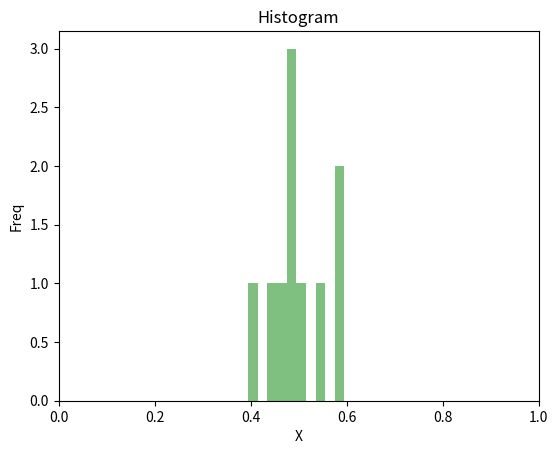
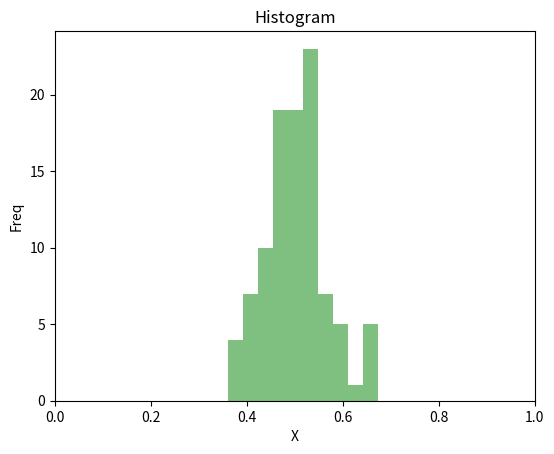
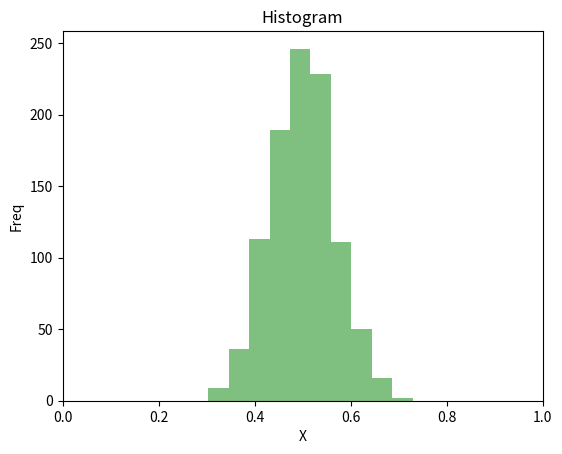
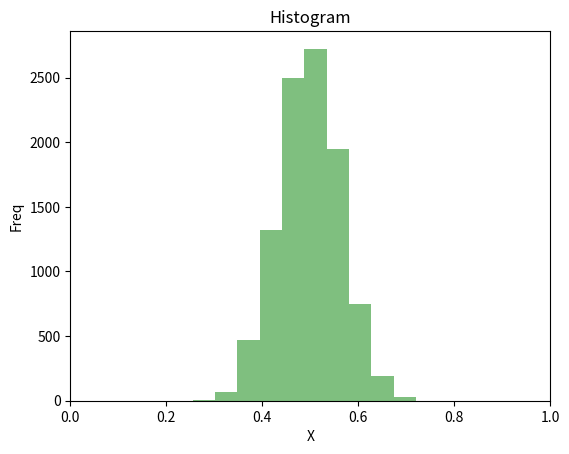
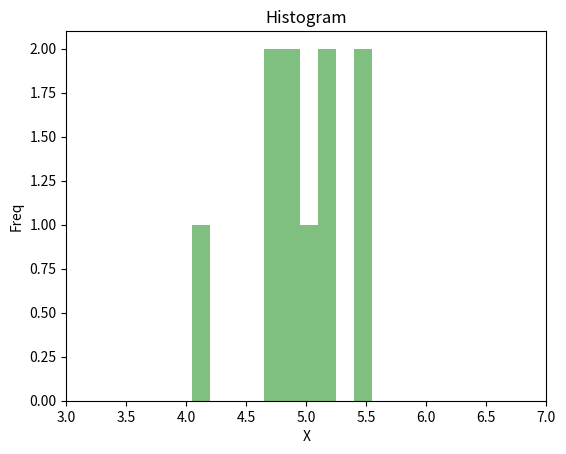
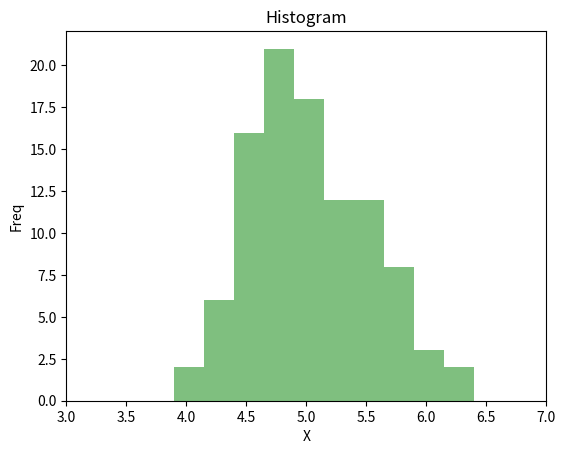
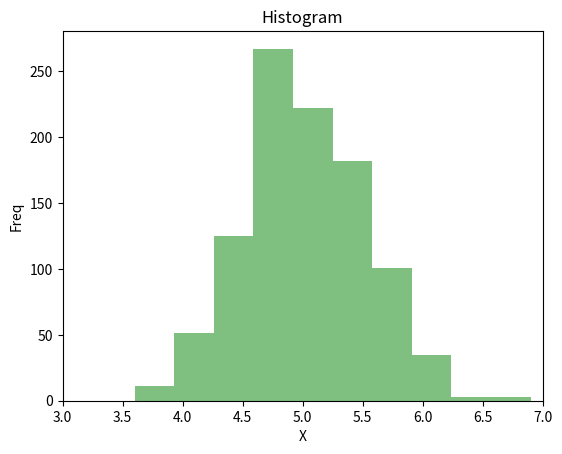
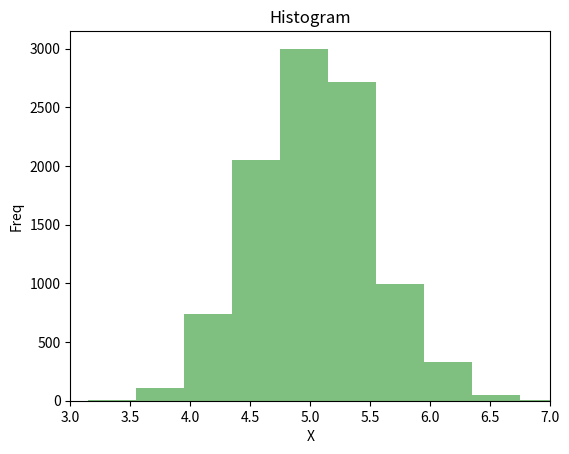

Here is the Python script that generated these plots, in order:
import numpy as np
import matplotlib.pyplot as plt
import random

def drawHist(x, numbins, rep, minx=0, maxx=1):
    # the histogram of the data
    n, bins, patches = plt.hist(x, numbins, facecolor='green', alpha=0.5)

    plt.xlabel('X')
    plt.ylabel('Freq')
    plt.xlim(minx, maxx)
    plt.title(r'Histogram')

    # Tweak spacing to prevent clipping of ylabel
    plt.subplots_adjust(left=0.15)
    plt.savefig('fig' + str(rep) + '.pdf')
    plt.close()

def samp(x, n=20):
    temp_sum = 0.0
    for i in range(n):
        temp_sum += random.choice(x)
    return temp_sum / n

num_bins = 10

# example data
x = np.random.rand(10000)

rep = 1
new_sample = []
for i in range(10):
    new_sample.append(samp(x))
drawHist(new_sample, num_bins, rep)

rep += 1
new_sample = []
for i in range(100):
    new_sample.append(samp(x))
drawHist(new_sample, num_bins, rep)

rep += 1
new_sample = []
for i in range(1000):
    new_sample.append(samp(x))
drawHist(new_sample, num_bins, rep)

rep += 1
new_sample = []
for i in range(10000):
    new_sample.append(samp(x))
drawHist(new_sample, num_bins, rep)

x = np.random.poisson(5, 10000)

rep += 1
new_sample = []
for i in range(10):
    new_sample.append(samp(x))
drawHist(new_sample, num_bins, rep, 3, 7)

rep += 1
new_sample = []
for i in range(100):
    new_sample.append(samp(x))
drawHist(new_sample, num_bins, rep, 3, 7)

rep += 1
new_sample = []
for i in range(1000):
    new_sample.append(samp(x))
drawHist(new_sample, num_bins, rep, 3, 7)

rep += 1
new_sample = []
for i in range(10000):
    new_sample.append(samp(x))
drawHist(new_sample, num_bins, rep, 3, 7)
